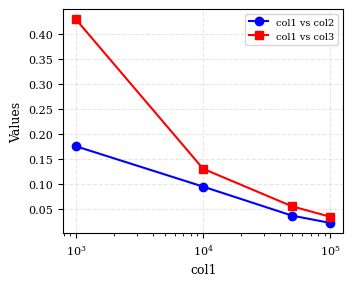

The matplotlib source for this figure:
import matplotlib.pyplot as plt

# Data
col1 = [1000, 10000, 50000, 100000]
col2 = [1.7514e-01, 9.4443e-02, 3.6476e-02, 2.1900e-02]
col3 = [4.2872e-01, 1.3005e-01, 5.5077e-02, 3.4142e-02]

# IEEE-friendly plot settings
plt.figure(figsize=(3.5, 2.8))  # IEEE column width
plt.rcParams.update({
    'font.family': 'serif',
    'font.size': 8,
    'axes.labelsize': 9,
    'axes.titlesize': 9,
    'xtick.labelsize': 8,
    'ytick.labelsize': 8,
    'legend.fontsize': 7,
    'legend.frameon': True,
    'legend.loc': 'best',
    'legend.framealpha': 0.9,
    'legend.edgecolor': 'lightgray',
    'lines.linewidth': 1.5
})

# Plot col1 vs col2
plt.plot(col1, col2, marker='o', color='blue', linewidth=1.5, label='col1 vs col2')

# Plot col1 vs col3
plt.plot(col1, col3, marker='s', color='red', linewidth=1.5, linestyle='-', label='col1 vs col3')

# Setting the plot appearance
plt.grid(True, alpha=0.3, linestyle='--')
plt.xlabel('col1', fontsize=9)
plt.ylabel('Values', fontsize=9)
plt.xscale('log')  # Use log scale for col1
plt.legend(fontsize=7, frameon=True, framealpha=0.9, edgecolor='lightgray')

# Tighten layout and adjust margins for IEEE format
plt.tight_layout(pad=0.5)
plt.subplots_adjust(left=0.15, right=0.95, top=0.95, bottom=0.15)

# Save with high DPI for print quality
plt.savefig('col1_vs_col2_col3.png', dpi=600, bbox_inches='tight')
plt.savefig('col1_vs_col2_col3.pdf', bbox_inches='tight')

# Show the plot
plt.show()